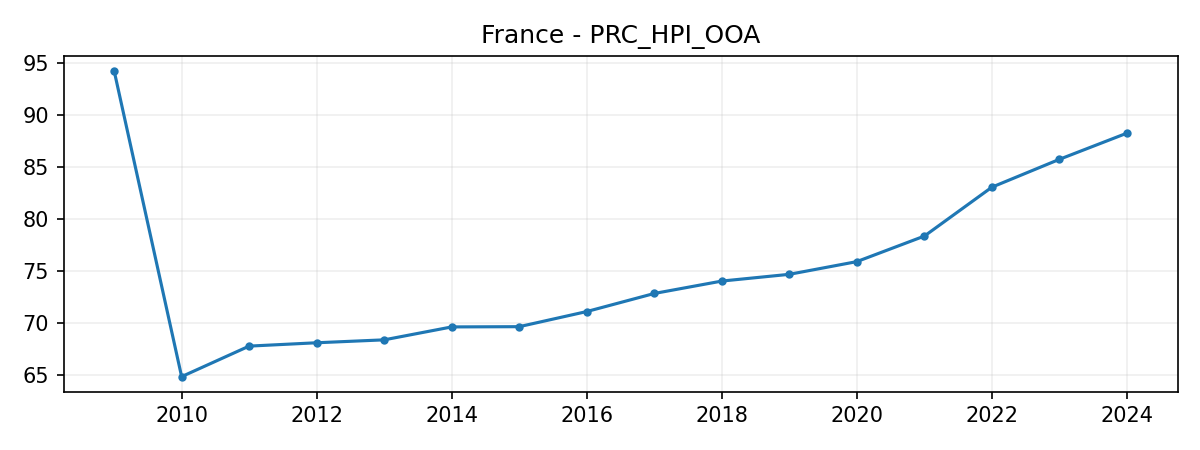

The data file committed next to this chart (first rows):
DATE, VALUE
2009-01-01, 94.21
2010-01-01, 64.84
2011-01-01, 67.77
2012-01-01, 68.09
2013-01-01, 68.37
2014-01-01, 69.61
2015-01-01, 69.64
2016-01-01, 71.09
2017-01-01, 72.83
2018-01-01, 74.02
2019-01-01, 74.67
2020-01-01, 75.89
2021-01-01, 78.34
2022-01-01, 83.04
2023-01-01, 85.71
2024-01-01, 88.23
